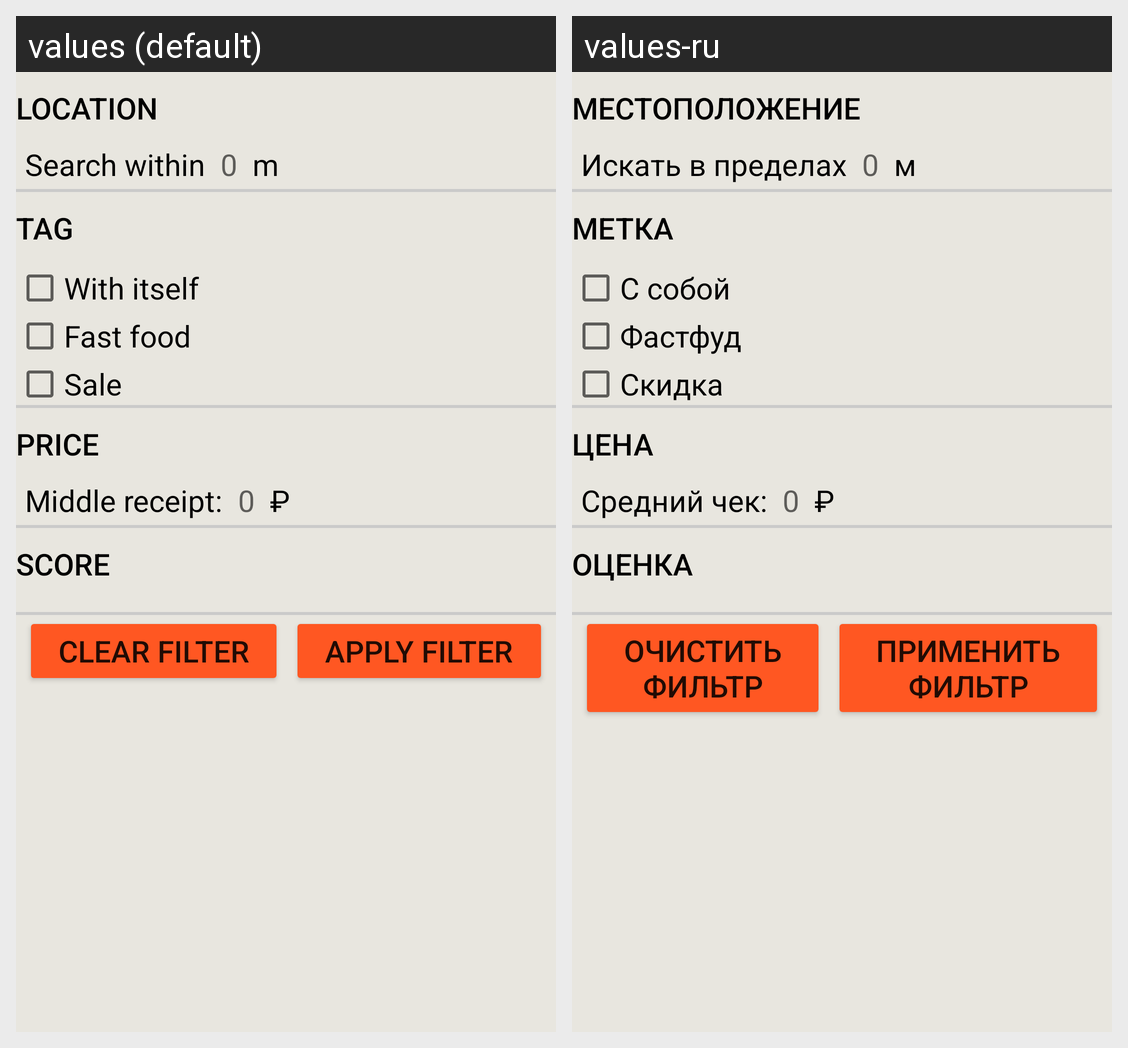

For this localized Android screen grid, give each drawn string resource with its value in every locale shown.
Android screen res/layout/fragment_filter.xml rendered under 2 locales, left to right: values (default), values-ru. Device: Nexus 5 (rendered at 1080×1920; each locale shown at half size, 540×960, under a caption strip naming it); theme Theme.DistrictFood.
Strings drawn on this screen, with the default value and each locale's value (text and hints the layout hard-codes, and strings that could not be matched under every locale, appear in the picture but are not listed):

location
  values: Location
  values-ru: Местоположение

search_within
  values: Search within
  values-ru: Искать в пределах

meter
  values: m
  values-ru: м

tag
  values: Tag
  values-ru: Метка

with_itself
  values: With itself
  values-ru: С собой

fast_food
  values: Fast food
  values-ru: Фастфуд

discount
  values: Sale
  values-ru: Скидка

price
  values: Price
  values-ru: Цена

middle_receipt
  values: Middle receipt:
  values-ru: Средний чек:

rubble
  values: ₽
  values-ru: ₽

score
  values: Score
  values-ru: Оценка

clear_filter
  values: Clear Filter
  values-ru: Очистить фильтр

apply_filter
  values: Apply Filter
  values-ru: Применить фильтр
